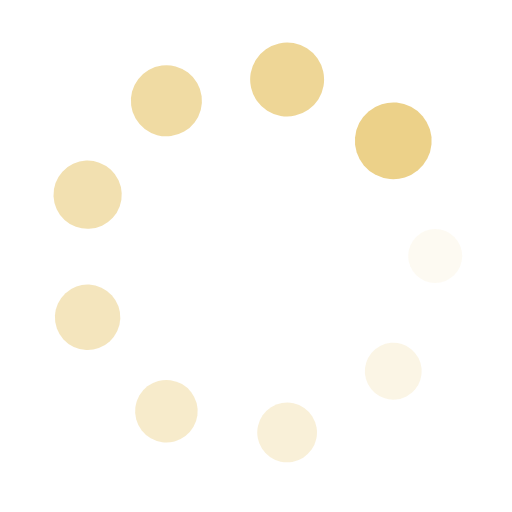
t = 0.00 s
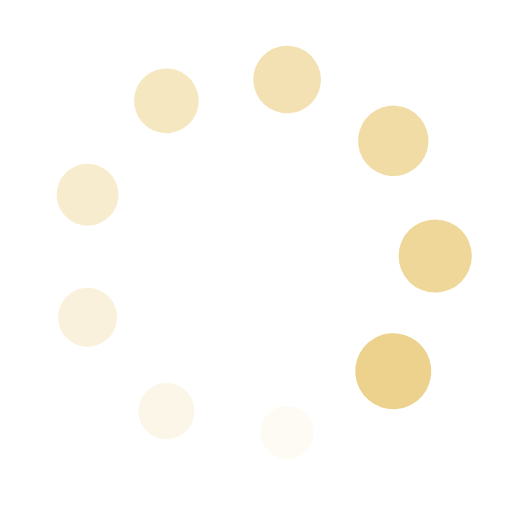
t = 0.25 s
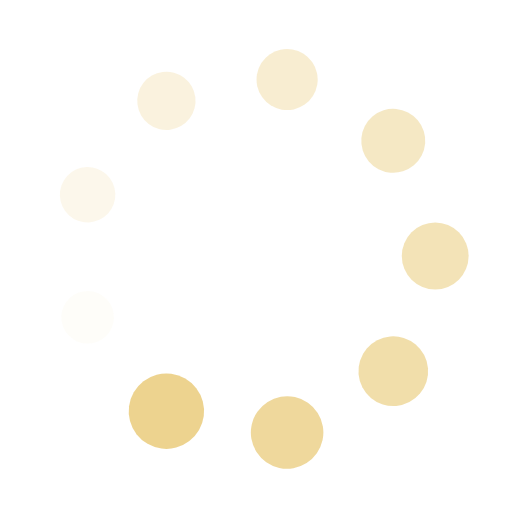
t = 0.50 s
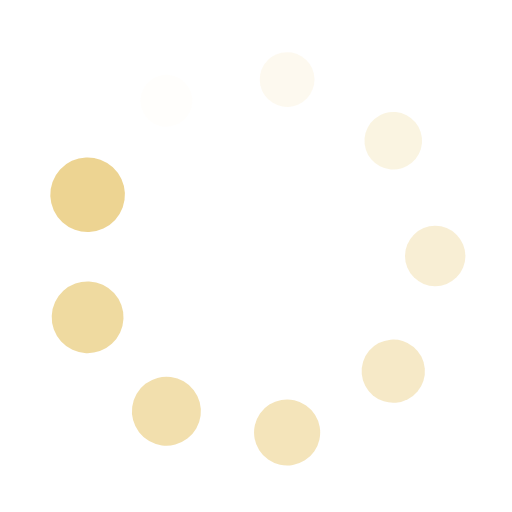
t = 0.75 s

The animated SVG that drew these frames (rendered in a browser with its animation timeline set to each time). Animation: 18 SMIL elements (animate=9,animateTransform=9); one cycle of 1.00 s, repeats indefinitely.

<?xml version="1.0" encoding="utf-8"?>
<svg xmlns="http://www.w3.org/2000/svg" xmlns:xlink="http://www.w3.org/1999/xlink" style="margin: auto; background: none; display: block; shape-rendering: auto;" width="160px" height="160px" viewBox="0 0 100 100" preserveAspectRatio="xMidYMid">
<g transform="translate(85,50)">
<g transform="rotate(0)">
<circle cx="0" cy="0" r="5" fill="#ecd189" fill-opacity="1">
  <animateTransform attributeName="transform" type="scale" begin="-0.8888888888888888s" values="1.5 1.5;1 1" keyTimes="0;1" dur="1s" repeatCount="indefinite"></animateTransform>
  <animate attributeName="fill-opacity" keyTimes="0;1" dur="1s" repeatCount="indefinite" values="1;0" begin="-0.8888888888888888s"></animate>
</circle>
</g>
</g><g transform="translate(76.81155550916424,72.49756633902888)">
<g transform="rotate(40)">
<circle cx="0" cy="0" r="5" fill="#ecd189" fill-opacity="0.8888888888888888">
  <animateTransform attributeName="transform" type="scale" begin="-0.7777777777777778s" values="1.5 1.5;1 1" keyTimes="0;1" dur="1s" repeatCount="indefinite"></animateTransform>
  <animate attributeName="fill-opacity" keyTimes="0;1" dur="1s" repeatCount="indefinite" values="1;0" begin="-0.7777777777777778s"></animate>
</circle>
</g>
</g><g transform="translate(56.07768621834256,84.46827135542728)">
<g transform="rotate(80)">
<circle cx="0" cy="0" r="5" fill="#ecd189" fill-opacity="0.7777777777777778">
  <animateTransform attributeName="transform" type="scale" begin="-0.6666666666666666s" values="1.5 1.5;1 1" keyTimes="0;1" dur="1s" repeatCount="indefinite"></animateTransform>
  <animate attributeName="fill-opacity" keyTimes="0;1" dur="1s" repeatCount="indefinite" values="1;0" begin="-0.6666666666666666s"></animate>
</circle>
</g>
</g><g transform="translate(32.50000000000001,80.31088913245536)">
<g transform="rotate(119.99999999999999)">
<circle cx="0" cy="0" r="5" fill="#ecd189" fill-opacity="0.6666666666666666">
  <animateTransform attributeName="transform" type="scale" begin="-0.5555555555555556s" values="1.5 1.5;1 1" keyTimes="0;1" dur="1s" repeatCount="indefinite"></animateTransform>
  <animate attributeName="fill-opacity" keyTimes="0;1" dur="1s" repeatCount="indefinite" values="1;0" begin="-0.5555555555555556s"></animate>
</circle>
</g>
</g><g transform="translate(17.110758272493207,61.97070501639841)">
<g transform="rotate(160)">
<circle cx="0" cy="0" r="5" fill="#ecd189" fill-opacity="0.5555555555555556">
  <animateTransform attributeName="transform" type="scale" begin="-0.4444444444444444s" values="1.5 1.5;1 1" keyTimes="0;1" dur="1s" repeatCount="indefinite"></animateTransform>
  <animate attributeName="fill-opacity" keyTimes="0;1" dur="1s" repeatCount="indefinite" values="1;0" begin="-0.4444444444444444s"></animate>
</circle>
</g>
</g><g transform="translate(17.110758272493207,38.029294983601595)">
<g transform="rotate(200)">
<circle cx="0" cy="0" r="5" fill="#ecd189" fill-opacity="0.4444444444444444">
  <animateTransform attributeName="transform" type="scale" begin="-0.3333333333333333s" values="1.5 1.5;1 1" keyTimes="0;1" dur="1s" repeatCount="indefinite"></animateTransform>
  <animate attributeName="fill-opacity" keyTimes="0;1" dur="1s" repeatCount="indefinite" values="1;0" begin="-0.3333333333333333s"></animate>
</circle>
</g>
</g><g transform="translate(32.499999999999986,19.689110867544652)">
<g transform="rotate(239.99999999999997)">
<circle cx="0" cy="0" r="5" fill="#ecd189" fill-opacity="0.3333333333333333">
  <animateTransform attributeName="transform" type="scale" begin="-0.2222222222222222s" values="1.5 1.5;1 1" keyTimes="0;1" dur="1s" repeatCount="indefinite"></animateTransform>
  <animate attributeName="fill-opacity" keyTimes="0;1" dur="1s" repeatCount="indefinite" values="1;0" begin="-0.2222222222222222s"></animate>
</circle>
</g>
</g><g transform="translate(56.07768621834255,15.531728644572716)">
<g transform="rotate(280)">
<circle cx="0" cy="0" r="5" fill="#ecd189" fill-opacity="0.2222222222222222">
  <animateTransform attributeName="transform" type="scale" begin="-0.1111111111111111s" values="1.5 1.5;1 1" keyTimes="0;1" dur="1s" repeatCount="indefinite"></animateTransform>
  <animate attributeName="fill-opacity" keyTimes="0;1" dur="1s" repeatCount="indefinite" values="1;0" begin="-0.1111111111111111s"></animate>
</circle>
</g>
</g><g transform="translate(76.81155550916422,27.502433660971114)">
<g transform="rotate(320)">
<circle cx="0" cy="0" r="5" fill="#ecd189" fill-opacity="0.1111111111111111">
  <animateTransform attributeName="transform" type="scale" begin="0s" values="1.5 1.5;1 1" keyTimes="0;1" dur="1s" repeatCount="indefinite"></animateTransform>
  <animate attributeName="fill-opacity" keyTimes="0;1" dur="1s" repeatCount="indefinite" values="1;0" begin="0s"></animate>
</circle>
</g>
</g>
<!-- [ldio] generated by https://loading.io/ --></svg>
